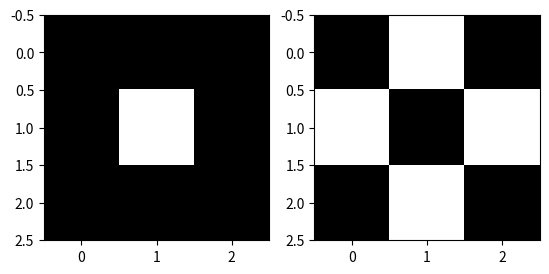

The script that saved this image:
"""
brief intro.
用3*3的矩陣存放圈(O)和叉(X)的圖形
"""
import numpy as np
import matplotlib.pyplot as plt

# 圈圈圖
circle1 = np.array([[1, 1, 1],
                    [1, 0, 1],
                    [1, 1, 1]])
plt.subplot(1, 2, 1)                # 指定繪製在左邊
plt.imshow(circle1, cmap='binary')  # 繪圖

# 叉叉圖
cross1 = np.array([[1, 0, 1],
                   [0, 1, 0],
                   [1, 0, 1]])
plt.subplot(1, 2, 2)                # 指定繪製在右邊
plt.imshow(cross1, cmap='binary')   # 繪圖

# 顯示圈圈和叉叉圖
plt.show()
